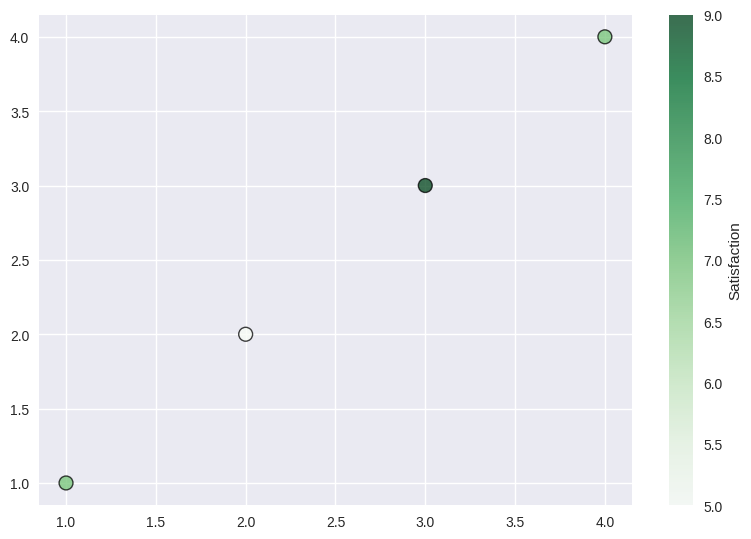

Write Python code to recreate this figure.
from matplotlib import pyplot as plt


plt.style.use("seaborn-v0_8")
# print(plt.style.available)


x = [1, 2, 3, 4]
y = [1, 2, 3, 4]
colors = [7, 5, 9, 7]

plt.scatter(
    x, y, s=100, c=colors, cmap="Greens", edgecolor="black", linewidth=1, alpha=0.75
)

# plt.xscale("log")
# plt.yscale("log")

cbar = plt.colorbar()
cbar.set_label("Satisfaction")


plt.tight_layout()
plt.show()
